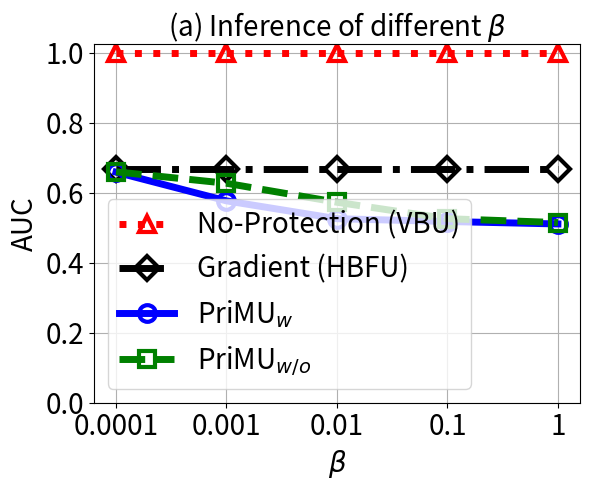

Source code (Python):


import numpy as np
import matplotlib.pyplot as plt
import math
epsilon = 3
beta = 1 / epsilon


# validation_for_plt =[97,95.8600, 94.9400, 93.5400, 93.2400]
# attack_for_plt=[0, 0.3524, 0, 0.1762, 0.1762]
# basic_for_plt=[99.8, 99.8, 99.8, 99.8, 99.8]

x=[0, 20, 40, 60, 80]
# validation_for_plt =[97,95.8600, 94.9400, 93.5400, 93.2400]
# attack_for_plt=[0, 0.3524, 0, 0.1762, 0.1762]
# basic_for_plt=[99.8, 99.8, 99.8, 99.8, 99.8]

#labels = ['0%','20%', '40%', '60%', '80%', '99%' ]
labels = ['0.0001', '0.001', '0.01', '0.1', '1' ]

unl_hess_r = [0.669, 0.669, 0.669, 0.669, 0.669]
unl_vbu = [1, 1, 1, 1, 1]

unl_ss_w = [0.659, 0.577, 0.526, 0.518, 0.511]  #74.78
unl_ss_wo = [0.660, 0.6273, 0.573, 0.526, 0.515] #71.64



with_replacement = []
without_replacement = []
for i in range(len(x)):
    with_replacement.append( 1- math.pow(99/100,x[i]))
    without_replacement.append(x[i]/100)

print(with_replacement)
print(without_replacement)

plt.figure(figsize=(6, 5))
l_w=5
m_s=12
marker_s = 3
markevery=1
#plt.figure(figsize=(8, 5.3))
#plt.plot(x, unl_fr, color='blue', marker='^', label='Retrain',linewidth=l_w, markersize=m_s)

plt.plot(x, unl_vbu, linestyle=':', color='r',  marker='^', fillstyle='none', markevery=markevery,
         label='No-Protection (VBU)', linewidth=l_w,  markersize=m_s, markeredgewidth=marker_s)
# plt.plot(x, unl_vbu, color='r',  marker='p',  label='No-Protection (VBU)',linewidth=l_w, markersize=m_s)
plt.plot(x, unl_hess_r, linestyle='-.', color='k',  marker='D', fillstyle='none', markevery=markevery,
         label='Gradient (HBFU)',linewidth=l_w, markersize=m_s, markeredgewidth=marker_s)
#plt.plot(x, unl_hess_r, color='dodgerblue',  marker='o', linestyle='-.', label='Gradient (HBFU)',linewidth=l_w, markersize=m_s)
#plt.plot(x, without_replacement, color='palegreen',  marker='1',  label='RFU-SS',linewidth=l_w, markersize=m_s)

plt.plot(x, unl_ss_w, linestyle='-', color='b', marker='o', fillstyle='none', markevery=markevery,
         label='PriMU$_{w}$', linewidth=l_w, markersize=m_s, markeredgewidth=marker_s)

plt.plot(x, unl_ss_wo, linestyle='--', color='g',  marker='s', fillstyle='none', markevery=markevery,
         label='PriMU$_{w/o}$',linewidth=l_w, markersize=m_s, markeredgewidth=marker_s)



#plt.plot(x, unl_ss_w, color='g',  marker='*',  label='PriMU$_{w}$',linewidth=l_w, markersize=m_s)





#plt.plot(x, unl_vibu, color='silver',  marker='d',  label='VIBU',linewidth=4,  markersize=10)

# plt.plot(x, y_sa03, color='r',  marker='2',  label='AAAI21 A_acc, pr=0.3',linewidth=3, markersize=8)
# plt.plot(x, y_sa05, color='darkblue',  marker='4',  label='AAAI21 A_acc, pr=0.5',linewidth=3, markersize=8)
# plt.plot(x, y_ma03, color='darkviolet',  marker='3',  label='FedMC A_acc, pr=0.3',linewidth=3, markersize=8)
# plt.plot(x, y_ma05, color='cyan',  marker='p',  label='FedMC A_acc, pr=0.5',linewidth=3, markersize=8)


plt.grid()
leg = plt.legend(fancybox=True, shadow=True)
# plt.xlabel('Malicious Client Ratio (%)' ,fontsize=16)
plt.ylabel('AUC' ,fontsize=20)
my_y_ticks = np.arange(0 ,1.01, 0.2)
plt.yticks(my_y_ticks,fontsize=20)
plt.xlabel('$\\beta$', fontsize=20)

plt.xticks(x, labels, fontsize=20)
# plt.title('CIFAR10 IID')

plt.title('(a) Inference of different $\\beta$', fontsize=20)
plt.legend(loc='best',fontsize=20)
plt.tight_layout()
#plt.title("MNIST")
plt.rcParams['figure.figsize'] = (2.0, 1)
plt.rcParams['image.interpolation'] = 'nearest'
plt.rcParams['figure.subplot.left'] = 0.11
plt.rcParams['figure.subplot.bottom'] = 0.08
plt.rcParams['figure.subplot.right'] = 0.977
plt.rcParams['figure.subplot.top'] = 0.969
plt.savefig('infer_acc_beta_on_MNIST.pdf', format='pdf', dpi=200)
plt.show()